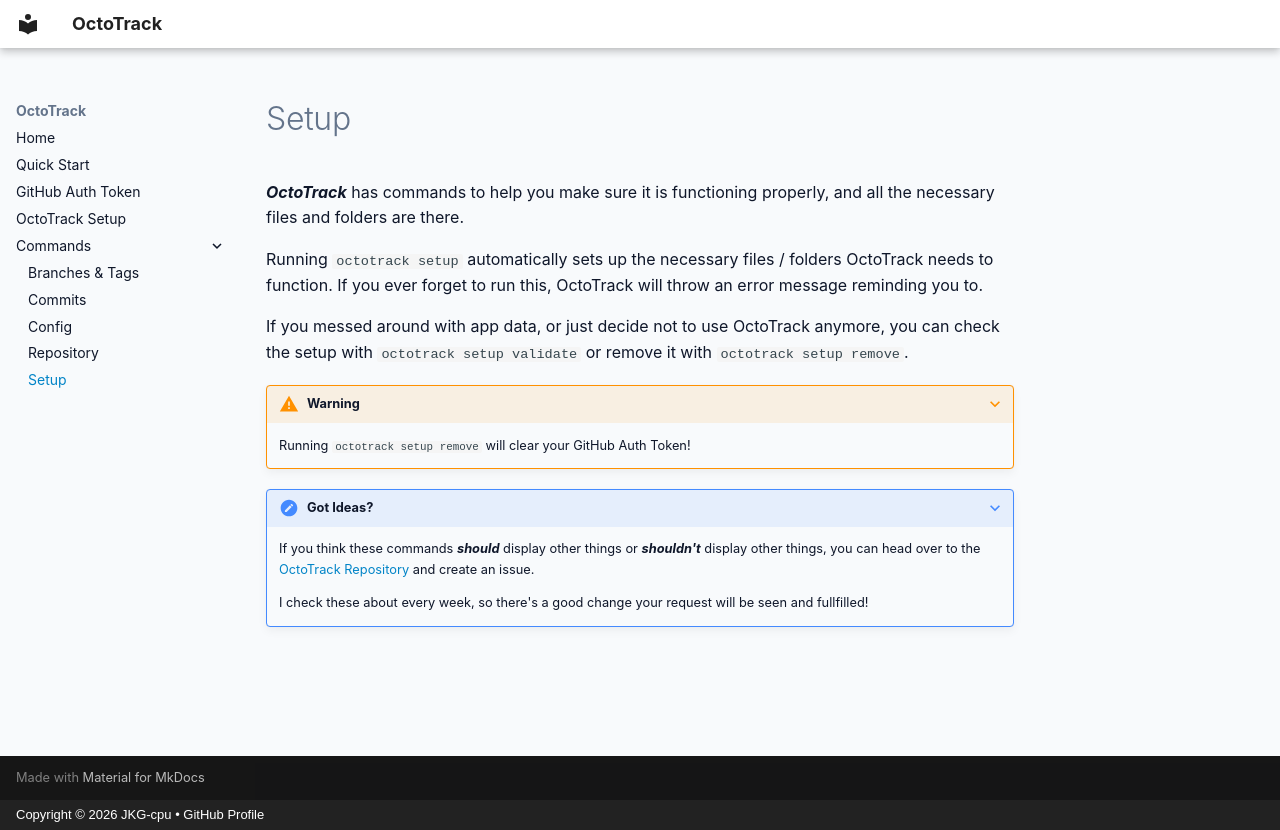

repository: JKG-cpu/OctoTrack · page: commands/setup/index.html · generator: mkdocs · copyright: Copyright © 2026 JKG-cpu • GitHub Profile

# Setup

***OctoTrack*** has commands to help you make sure it is functioning properly, and all the necessary files and folders are there.

Running `octotrack setup` automatically sets up the necessary files / folders OctoTrack needs to function. If you ever forget to run this, OctoTrack will throw an error message reminding you to.

If you messed around with app data, or just decide not to use OctoTrack anymore, you can check the setup with `octotrack setup validate` or remove it with `octotrack setup remove`.

??? warning
    Running `octotrack setup remove` will clear your GitHub Auth Token!

??? note "Got Ideas?"
    If you think these commands ***should*** display other things or ***shouldn't*** display other things, you can head over to the [OctoTrack Repository](https://github.com/JKG-cpu/OctoTrack) and create an issue.

    I check these about every week, so there's a good change your request will be seen and fullfilled!
